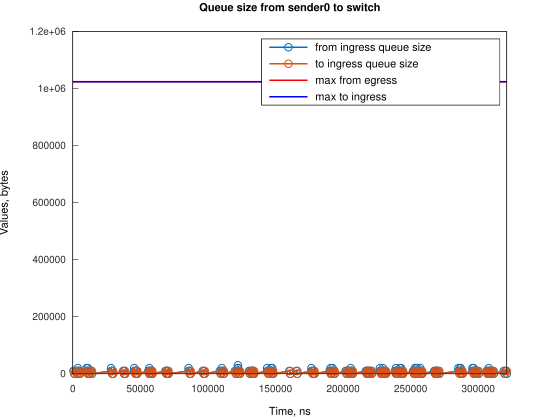

The table this chart was drawn from, first rows:
Time, from_ingress_queue_size, to_ingress_queue_size
500, 10000, nan
1245, 0, 10000
1248, 0, 0
2500, 10000, 0
3245, 0, 10000
3248, 0, 0
3745, 10000, 0
3746, 20000, 0
4490, 10000, 10000
4490, 10000, 0
5236, 0, 10000
5241, 0, 0
10236, 10000, 0
10237, 20000, 0
10981, 10000, 10000
10982, 10000, 0
11197, 20000, 0
11726, 10000, 10000
11729, 10000, 0
12471, 0, 10000
12471, 0, 0
13431, 10000, 0
14176, 0, 10000
14176, 0, 0
28334, 10000, 0
28335, 20000, 0
29079, 10000, 10000
29080, 10000, 0
29824, 0, 10000
29824, 0, 0
37272, 10000, 0
38017, 0, 10000
38017, 10000, 10000
38018, 10000, 0
38762, 0, 10000
38763, 0, 0
45468, 10000, 0
45469, 20000, 0
46213, 10000, 10000
46214, 10000, 0
46958, 0, 10000
46960, 10000, 10000
46961, 10000, 0
47705, 0, 10000
47705, 0, 0
55899, 10000, 0
56644, 0, 10000
56644, 10000, 10000
56644, 10000, 0
56645, 20000, 0
57389, 10000, 10000
57392, 10000, 0
58134, 0, 10000
58136, 10000, 10000
58137, 10000, 0
58881, 0, 10000
58881, 0, 0
68564, 10000, 0
69310, 0, 10000
69310, 10000, 10000
... 247 more rows
